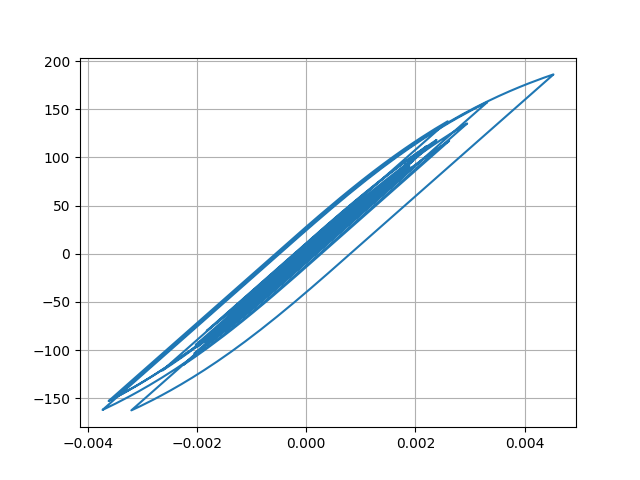

Source data for this figure (header and first rows):
Desplacment, Force
0.0, 0.0
1.1123346361405776e-06, 0.05562
4.134484300075349e-06, 0.2067
8.5832682134265e-06, 0.4292
1.4155718912561906e-05, 0.7078
2.0559482680985192e-05, 1.028
2.743241688436852e-05, 1.372
3.437409919235093e-05, 1.719
4.0887457874552675e-05, 2.044
4.653883000717221e-05, 2.327
5.107944398026363e-05, 2.554
5.4423022973405625e-05, 2.721
5.6609290383380766e-05, 2.83
5.786773305417769e-05, 2.893
5.872360235179986e-05, 2.936
5.972440203600671e-05, 2.986
6.126180720166846e-05, 3.063
6.35297600928638e-05, 3.176
6.653485365999753e-05, 3.327
7.003160546828678e-05, 3.501
7.33603314139628e-05, 3.668
7.581817744709074e-05, 3.791
7.681626486885644e-05, 3.84
7.595641401547348e-05, 3.797
7.29522981012206e-05, 3.647
6.780581429333555e-05, 3.39
6.10782529917043e-05, 3.054
5.350114123830269e-05, 2.675
4.5920589443168524e-05, 2.296
3.898846113545499e-05, 1.949
3.291672667475102e-05, 1.645
2.76536454665137e-05, 1.382
2.307845811790976e-05, 1.154
1.885279198386597e-05, 0.9423
1.4280214473695013e-05, 0.7137
8.501268467918132e-06, 0.4247
4.1044312896576905e-07, 0.02018
-1.087502283135188e-05, -0.5441
-2.5745568772236833e-05, -1.288
-4.4056224188393984e-05, -2.203
-6.499132019388573e-05, -3.25
-8.742686806444225e-05, -4.371
-0.0001101, -5.506
-0.0001318, -6.591
-0.0001509, -7.545
-0.0001661, -8.302
-0.0001766, -8.827
-0.0001826, -9.126
-0.0001856, -9.274
-0.0001873, -9.361
-0.0001895, -9.472
-0.0001935, -9.668
-0.0001996, -9.972
-0.0002078, -10.39
-0.0002182, -10.9
-0.0002302, -11.5
-0.0002428, -12.13
-0.0002552, -12.75
-0.0002663, -13.3
-0.0002753, -13.75
... 2,941 more rows
